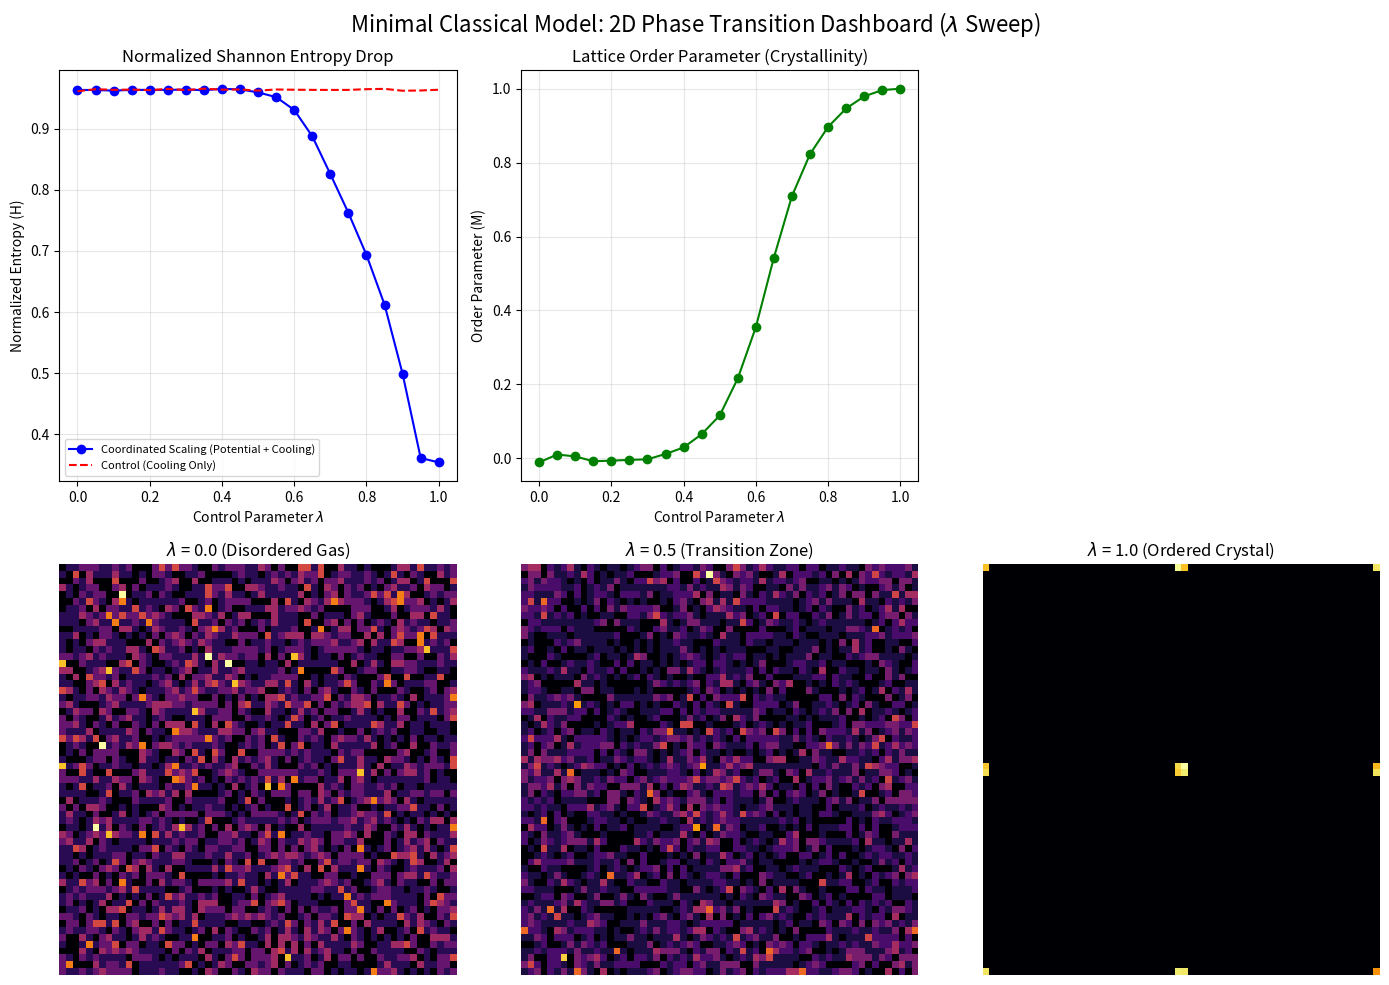

Python code for this plot:
import numpy as np
import matplotlib.pyplot as plt
from scipy.stats import entropy

# --- System Parameters ---
T0 = 0.15 # Maximum effective temperature (at lambda = 0)
FORCE_SCALE = 0.15 # Potential scaling factor (at lambda = 1)
N_PARTICLES = 5000
N_STEPS = 50

def get_2d_entropy(x, y, bins=50):
    """
    Calculates the normalized Shannon entropy based on the 2D particle density.
    Normalized relative to the maximum possible entropy for the given bins.
    """
    # Calculate 2D Histogram
    H, _, _ = np.histogram2d(x, y, bins=bins, range=[[0, 1], [0, 1]], density=True)
    # Normalize to probabilities
    probs = H.flatten() / np.sum(H) + 1e-10
    # Return Shannon Entropy (normalized)
    return entropy(probs, base=2) / np.log2(bins*bins)

def get_grid_order_parameter(x, y):
    """
    Calculates the lattice order parameter, measuring how well particles align 
    with the 2D periodic potential valleys (cos(4pi*x) and cos(4pi*y)).
    """
    # Average of cos(4pi x) and cos(4pi y)
    order_x = np.cos(4 * np.pi * x)
    order_y = np.cos(4 * np.pi * y)
    return (np.mean(order_x) + np.mean(order_y)) / 2

def run_2d_analysis():
    # Lambda values for the sweep
    lambda_values = np.linspace(0, 1, 21)
    
    # Data Storage - Updated keys to use lambda
    results = {
        'lambda_param': lambda_values,
        'entropy_structure': [],
        'order_structure': [],
        'entropy_control': []
    }
    
    # Snapshots for visualization (Low, Mid, High)
    snapshots = {}
    snap_indices = [0, 10, 20] # Indices corresponding to lambda=0.0, 0.5, 1.0
    
    print("Running 2D Analysis sweep (Structure vs Control)...")
    
    for idx, lmbda in enumerate(lambda_values):
        # Physics Parameters (Coordinated Scaling)
        temperature = (1 - lmbda)**3 * T0
        potential_strength = lmbda * FORCE_SCALE
        
        # --- 1. Structure Simulation (with Potential) ---
        x = np.random.uniform(0, 1, N_PARTICLES)
        y = np.random.uniform(0, 1, N_PARTICLES)
        
        for t in range(N_STEPS):
            # Deterministic Force: F = -λ*grad(V)
            fx = -np.sin(4 * np.pi * x)
            fy = -np.sin(4 * np.pi * y)
            
            # Stochastic Noise
            nx = np.random.normal(0, 1, N_PARTICLES)
            ny = np.random.normal(0, 1, N_PARTICLES)
            
            # Update positions (Euler-Maruyama)
            x = x + (fx * potential_strength) + (nx * np.sqrt(temperature))
            y = y + (fy * potential_strength) + (ny * np.sqrt(temperature))
            x, y = x % 1.0, y % 1.0
            
        results['entropy_structure'].append(get_2d_entropy(x, y))
        results['order_structure'].append(get_grid_order_parameter(x, y))
        
        if idx in snap_indices:
            snapshots[lmbda] = (x, y)
            
        # --- 2. Control Simulation (Flat Potential, same cooling) ---
        x_c = np.random.uniform(0, 1, N_PARTICLES)
        y_c = np.random.uniform(0, 1, N_PARTICLES)
        
        for t in range(N_STEPS):
            # Only Noise Term (Force = 0)
            nx = np.random.normal(0, 1, N_PARTICLES)
            ny = np.random.normal(0, 1, N_PARTICLES)
            
            x_c = x_c + (nx * np.sqrt(temperature)) # Only noise
            y_c = y_c + (ny * np.sqrt(temperature))
            x_c, y_c = x_c % 1.0, y_c % 1.0
            
        results['entropy_control'].append(get_2d_entropy(x_c, y_c))

    # --- Plotting the Dashboard ---
    fig = plt.figure(figsize=(14, 10))
    gs = fig.add_gridspec(2, 3)
    
    # Use raw string for suptitle to include lambda
    plt.suptitle(r'Minimal Classical Model: 2D Phase Transition Dashboard ($\lambda$ Sweep)', fontsize=16)
    
    # 1. Scientific Evidence: Entropy Drop
    ax1 = fig.add_subplot(gs[0, 0])
    # Updated plot labels and variable names
    ax1.plot(results['lambda_param'], results['entropy_structure'], 'b-o', label='Coordinated Scaling (Potential + Cooling)')
    ax1.plot(results['lambda_param'], results['entropy_control'], 'r--', label='Control (Cooling Only)')
    ax1.set_title('Normalized Shannon Entropy Drop')
    ax1.set_xlabel(r'Control Parameter $\lambda$')
    ax1.set_ylabel('Normalized Entropy (H)')
    ax1.legend(fontsize=8)
    ax1.grid(True, alpha=0.3)
    
    # 2. Scientific Evidence: Order Parameter
    ax2 = fig.add_subplot(gs[0, 1])
    # Updated plot labels and variable names
    ax2.plot(results['lambda_param'], results['order_structure'], 'g-o', label='Grid Coherence')
    ax2.set_title('Lattice Order Parameter (Crystallinity)')
    ax2.set_xlabel(r'Control Parameter $\lambda$')
    ax2.set_ylabel('Order Parameter (M)')
    ax2.grid(True, alpha=0.3)
    
    # 3. Visual Evidence: The Phase Transition Snapshots
    # Plot the 3 snapshots in the bottom row
    snap_keys = sorted(snapshots.keys())
    for k, lmbda_val in enumerate(snap_keys):
        ax = fig.add_subplot(gs[1, k])
        x, y = snapshots[lmbda_val]
        ax.hist2d(x, y, bins=60, range=[[0, 1], [0, 1]], cmap='inferno')
        
        state_name = "Disordered Gas" if lmbda_val < 0.1 else ("Ordered Crystal" if lmbda_val > 0.9 else "Transition Zone")
        
        # Use raw string for title to include lambda
        ax.set_title(rf'$\lambda$ = {lmbda_val:.1f} ({state_name})')
        ax.axis('off')

    plt.tight_layout()
    plt.subplots_adjust(top=0.92) 
    
    # Save the plot with the new filename
    plt.savefig('classical_phase_transition_2d_dashboard.png')
    print("Analysis complete. Saved to 'classical_phase_transition_2d_dashboard.png'.")
    
    # Display the plot window
    plt.show()

if __name__ == "__main__":
    run_2d_analysis()
    # This line holds the script open until the user presses Enter
    input("Press Enter to exit...")
